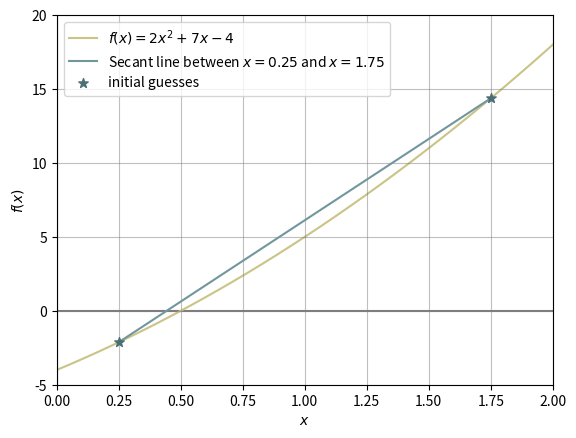

Python code for this plot:
import matplotlib.pyplot as plt
import numpy as np

def f(x):
    return 2 * (x**2) + 7 * x - 4

x0, x1 = 0.25, 1.75

x = np.linspace(-6, 6, 400)
y = f(x)

plt.plot(x, y, c='#cac486', label='$f(x) = 2x^2 + 7x - 4$', zorder=1)
plt.axhline(0, c='#807b81', zorder=0)
plt.axvline(0, c='#807b81', zorder=0)
plt.plot([x0, x1], [f(x0), f(x1)], c='#72969d', label=f'Secant line between $x = {x0}$ and $x = {x1}$', zorder=2)
plt.scatter([x0, x1], [f(x0), f(x1)], marker='*', c='#4b6e74', s=50, label='initial guesses', zorder=3)

plt.xlim(0, 2)
plt.ylim(-5, 20)
plt.grid(True, c='grey', alpha=0.5)

plt.xlabel('$x$')
plt.ylabel('$f(x)$')
plt.legend()

plt.show()
